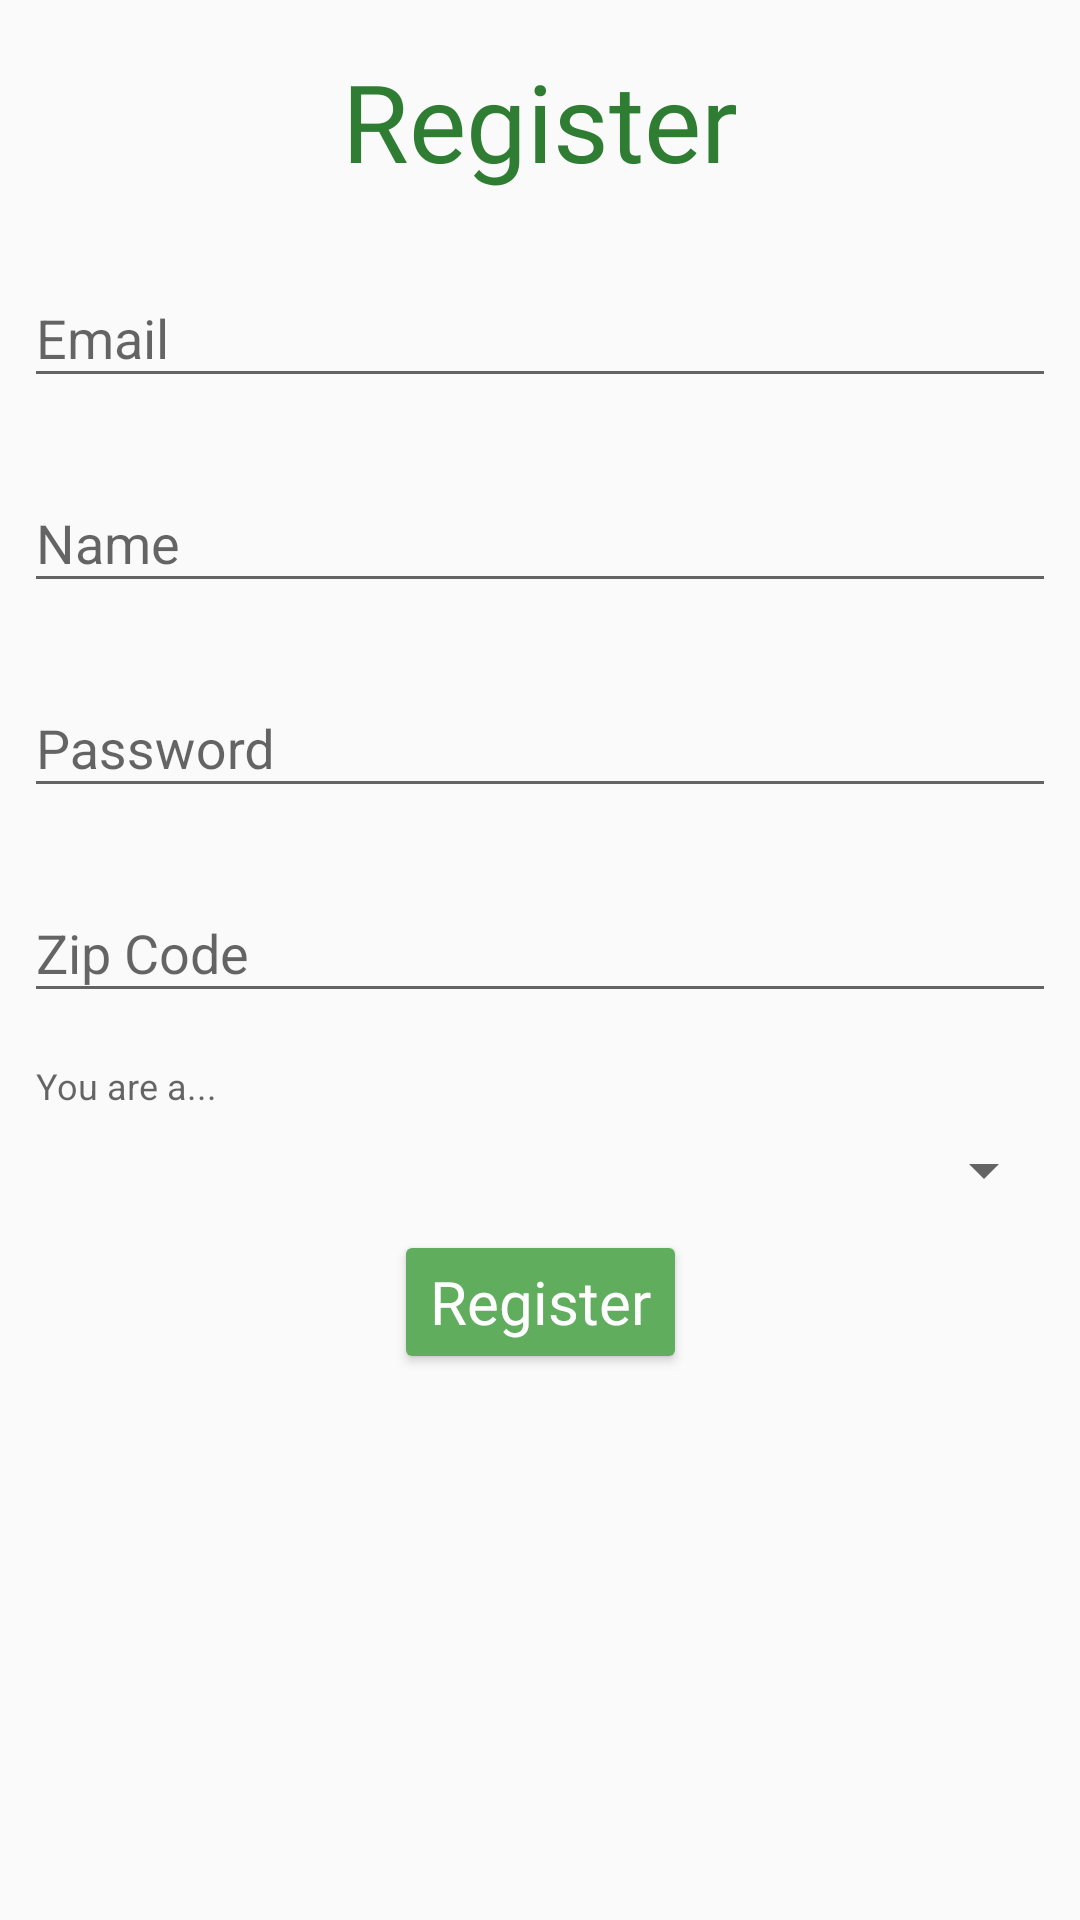

Here is an Android app screen rendered from its layout file. Give the layout XML and the strings, colors and styles it references.
<!-- AndroidManifest.xml: application theme AppTheme -->
<!-- res/layout/fragment_register.xml -->
<?xml version="1.0" encoding="utf-8"?>
<androidx.constraintlayout.widget.ConstraintLayout xmlns:android="http://schemas.android.com/apk/res/android"
                                                   xmlns:app="http://schemas.android.com/apk/res-auto"
                                                   xmlns:tools="http://schemas.android.com/tools"
                                                   android:layout_width="match_parent"
                                                   android:layout_height="match_parent"
                                                   tools:context=".ui.login.RegisterFragment">

    <TextView android:layout_width="0dp" android:layout_height="wrap_content"
              android:id="@+id/textviewRegisterTitle"
              app:layout_constraintTop_toTopOf="parent"
              app:layout_constraintStart_toStartOf="parent"
              app:layout_constraintEnd_toEndOf="parent"
              app:layout_constraintBottom_toTopOf="@id/textInputLayout4" android:text="Register"
              style="@style/PageTitle"/>

    <com.google.android.material.textfield.TextInputLayout
            android:layout_width="match_parent"
            android:layout_height="wrap_content"
            app:layout_constraintTop_toBottomOf="@id/textviewRegisterTitle"
            android:id="@+id/textInputLayout4" app:layout_constraintBottom_toTopOf="@+id/textInputLayout3"
            app:layout_constraintStart_toStartOf="parent" android:layout_marginStart="8dp"
            app:layout_constraintEnd_toEndOf="parent" android:layout_marginEnd="8dp" android:layout_marginTop="8dp"
            android:layout_marginBottom="8dp">

        <com.google.android.material.textfield.TextInputEditText
                android:layout_width="match_parent"
                android:layout_height="wrap_content"
                android:hint="Email" android:id="@+id/edittextRegisterEmail"/>
    </com.google.android.material.textfield.TextInputLayout>
    <com.google.android.material.textfield.TextInputLayout
            android:layout_width="match_parent"
            android:layout_height="wrap_content"
            android:id="@+id/textInputLayout3"
            app:layout_constraintTop_toBottomOf="@+id/textInputLayout4"
            app:layout_constraintBottom_toTopOf="@+id/textInputLayout5" app:layout_constraintStart_toStartOf="parent"
            android:layout_marginStart="8dp" app:layout_constraintEnd_toEndOf="parent" android:layout_marginEnd="8dp"
            android:layout_marginTop="8dp" android:layout_marginBottom="8dp">

        <com.google.android.material.textfield.TextInputEditText
                android:layout_width="match_parent"
                android:layout_height="wrap_content"
                android:hint="Name" android:id="@+id/edittextRegisterName"/>
    </com.google.android.material.textfield.TextInputLayout>
    <com.google.android.material.textfield.TextInputLayout
            android:layout_width="match_parent"
            android:layout_height="wrap_content"
            android:id="@+id/textInputLayout5"
            app:layout_constraintTop_toBottomOf="@+id/textInputLayout3"
            app:layout_constraintBottom_toTopOf="@+id/textInputLayout6" app:layout_constraintStart_toStartOf="parent"
            app:layout_constraintEnd_toEndOf="parent" android:layout_marginStart="8dp" android:layout_marginEnd="8dp"
            android:layout_marginTop="8dp" android:layout_marginBottom="8dp">

        <com.google.android.material.textfield.TextInputEditText
                android:layout_width="match_parent"
                android:layout_height="wrap_content"
                android:inputType="textPassword"
                android:hint="Password" android:id="@+id/edittextRegisterPassword"/>
    </com.google.android.material.textfield.TextInputLayout>
    <com.google.android.material.textfield.TextInputLayout
            android:layout_width="match_parent"
            android:layout_height="wrap_content"
            android:id="@+id/textInputLayout6"
            app:layout_constraintTop_toBottomOf="@+id/textInputLayout5"
            app:layout_constraintBottom_toTopOf="@+id/textView" app:layout_constraintStart_toStartOf="parent"
            app:layout_constraintEnd_toEndOf="parent" android:layout_marginStart="8dp" android:layout_marginEnd="8dp"
            android:layout_marginTop="8dp" android:layout_marginBottom="8dp">

        <com.google.android.material.textfield.TextInputEditText
                android:layout_width="match_parent"
                android:layout_height="wrap_content"
                android:inputType="number"
                android:hint="Zip Code" android:id="@+id/edittextRegisterZipcode"/>
    </com.google.android.material.textfield.TextInputLayout>
    <TextView
            android:text="You are a..."
            android:layout_width="0dp"
            android:layout_height="wrap_content"
            android:id="@+id/textView" app:layout_constraintStart_toStartOf="parent"
            app:layout_constraintEnd_toEndOf="parent"
            style="@style/InputLabel" app:layout_constraintTop_toBottomOf="@+id/textInputLayout6"
            app:layout_constraintHorizontal_bias="0.5" app:layout_constraintBottom_toTopOf="@+id/spinnerRegisterType"
            android:layout_marginStart="8dp" android:layout_marginEnd="8dp" android:layout_marginTop="8dp"/>
    <Spinner
            android:layout_width="match_parent"
            android:layout_height="wrap_content"
            android:id="@+id/spinnerRegisterType"
            app:layout_constraintTop_toBottomOf="@+id/textView"
            app:layout_constraintBottom_toTopOf="@+id/buttonRegisterRegister"
            app:layout_constraintStart_toStartOf="parent"
            app:layout_constraintEnd_toEndOf="parent" android:layout_marginStart="8dp" android:layout_marginEnd="8dp"
            android:layout_marginBottom="8dp"/>
    <Button
            android:text="@string/register"
            android:layout_width="wrap_content"
            android:layout_height="wrap_content"
            android:id="@+id/buttonRegisterRegister"
            style="@style/AccentButton"
            app:layout_constraintTop_toBottomOf="@+id/spinnerRegisterType" app:layout_constraintStart_toStartOf="parent"
            app:layout_constraintEnd_toEndOf="parent"/>
    <ProgressBar
            style="?android:attr/progressBarStyle"
            android:layout_width="wrap_content"
            android:layout_height="wrap_content"
            android:id="@+id/progressRegisterLoading"
            app:layout_constraintTop_toBottomOf="@+id/spinnerRegisterType" app:layout_constraintEnd_toEndOf="parent"
            app:layout_constraintStart_toStartOf="parent" android:layout_marginStart="8dp"
            android:layout_marginEnd="8dp" android:layout_marginTop="8dp" android:visibility="invisible"/>
</androidx.constraintlayout.widget.ConstraintLayout>
<!-- resources referenced by this layout -->
<resources>
  <string name="register">Register</string>
  <style name="AccentButton" parent="@style/Widget.AppCompat.Button.Colored">
          <item name="android:textSize">@dimen/accent_button_text</item>
          <item name="android:textAllCaps">false</item>
          <item name="android:layout_marginStart">@dimen/generic_margin</item>
          <item name="android:layout_marginEnd">@dimen/generic_margin</item>
          <item name="android:layout_marginTop">@dimen/generic_margin</item>
          <item name="android:layout_marginBottom">@dimen/generic_margin</item>
          <item name="android:fontFamily">@font/berkshire_swash</item>
      </style>
  <style name="InputLabel" parent="TextAppearance.AppCompat.Caption">
          <item name="android:paddingBottom">@dimen/input_label_vertical_spacing</item>
          <item name="android:paddingLeft">@dimen/input_label_horizontal_spacing</item>
          <item name="android:paddingRight">@dimen/input_label_horizontal_spacing</item>
      </style>
  <style name="PageTitle" parent="TextAppearance.AppCompat.Large">
          <item name="android:textColor">@color/colorPrimary</item>
          <item name="android:textSize">@dimen/page_title</item>
          <item name="android:layout_marginTop">@dimen/title_top_margin</item>
          <item name="android:layout_marginBottom">@dimen/generic_margin</item>
          <item name="android:layout_marginStart">@dimen/generic_margin</item>
          <item name="android:layout_marginEnd">@dimen/generic_margin</item>
          <item name="android:fontFamily">@font/berkshire_swash</item>
          <item name="android:textAlignment">center</item>
      </style>
  <style name="AppTheme" parent="Theme.AppCompat.Light.NoActionBar">
          
          <item name="colorPrimary">@color/colorPrimary</item>
          <item name="colorPrimaryDark">@color/colorPrimaryDark</item>
          <item name="colorAccent">@color/colorAccent</item>
      </style>
  <dimen name="accent_button_text">20sp</dimen>
  <dimen name="generic_margin">8dp</dimen>
  <dimen name="input_label_vertical_spacing">8dp</dimen>
  <dimen name="input_label_horizontal_spacing">4dp</dimen>
  <color name="colorPrimary">#2E7D32</color>
  <dimen name="page_title">36sp</dimen>
  <dimen name="title_top_margin">16dp</dimen>
  <color name="colorPrimaryDark">#005005</color>
  <color name="colorAccent">#60AD5E</color>
</resources>
